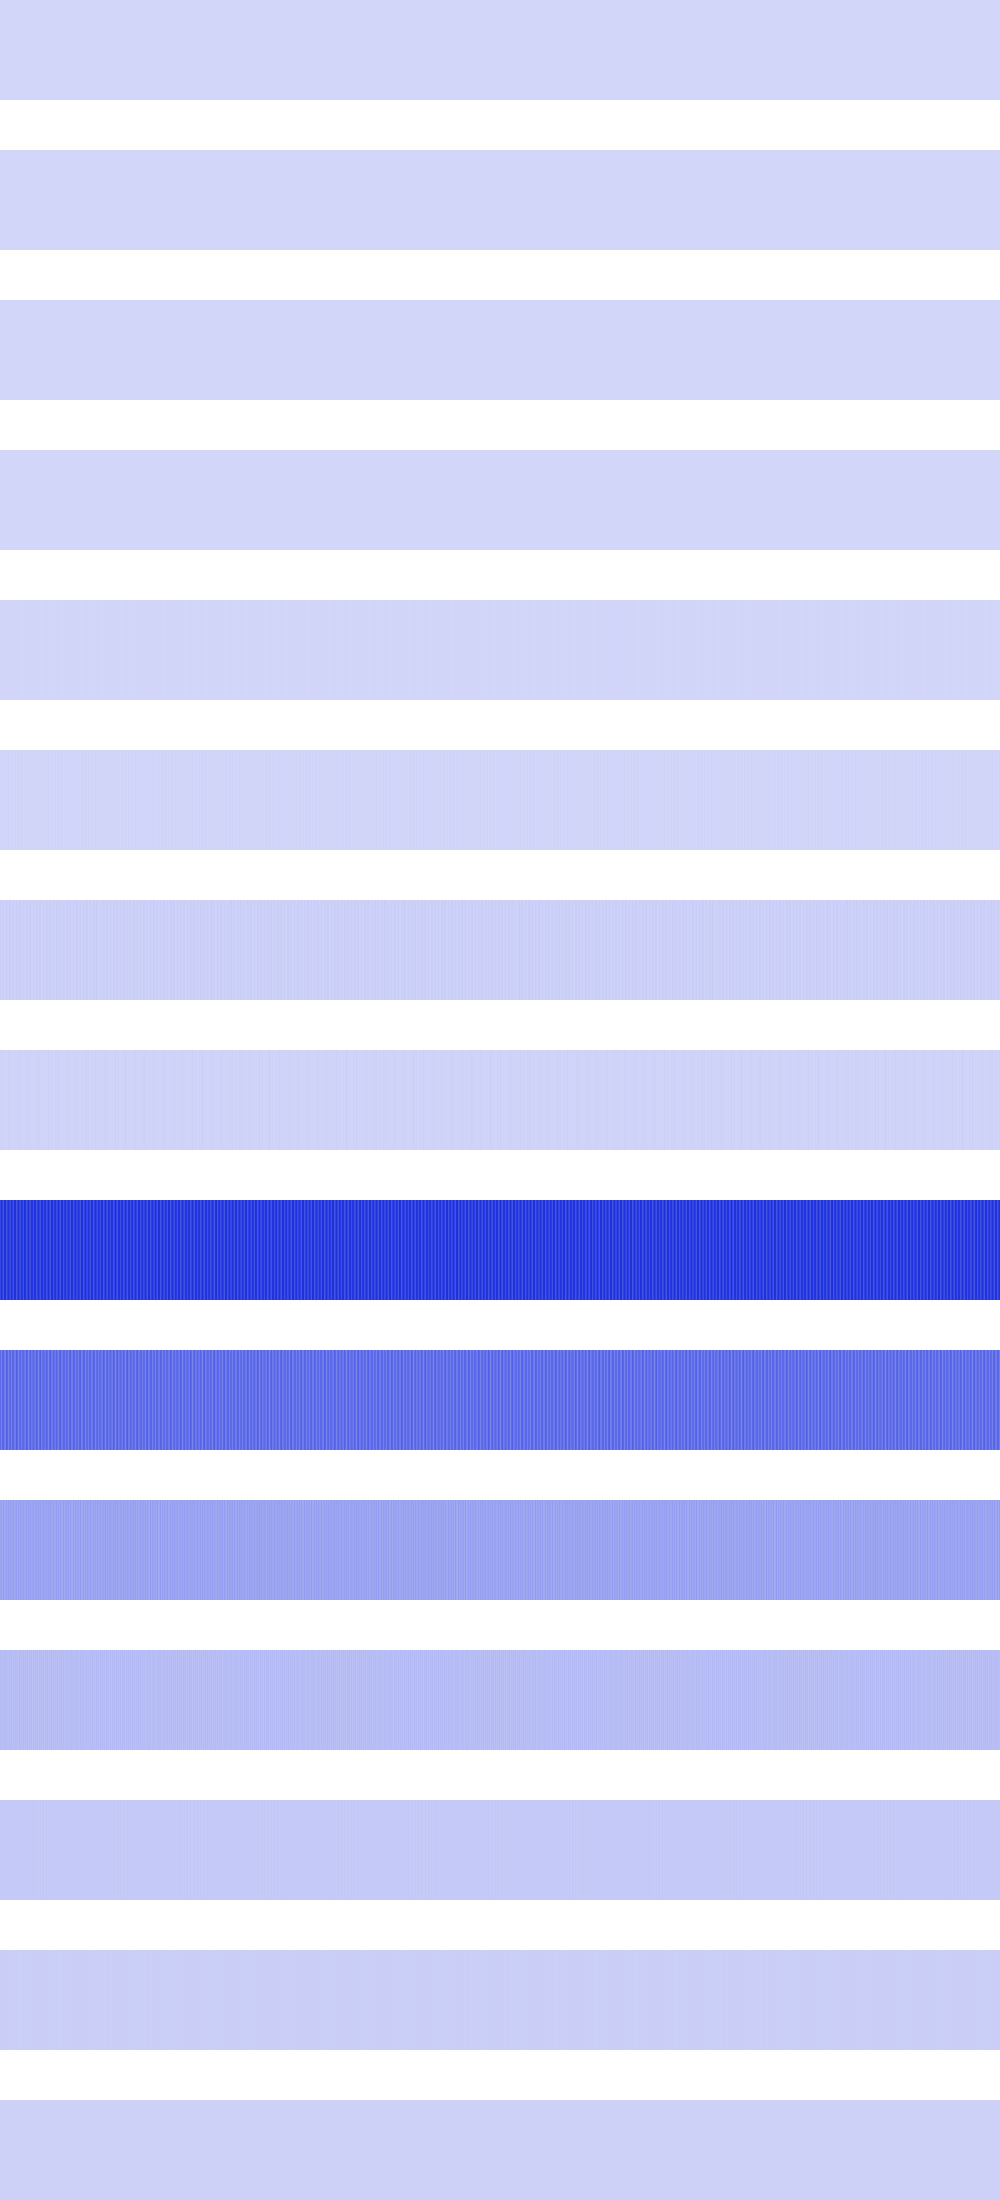

The data file committed next to this chart (first rows):
7396, 7396, 7396, 7396, 7396, 7396, 7396, 7396, 7396, 7396, 7396, 7396, 7396, 7396, 7396, 7396, 7396, 7396, 7396, 7396, 7396, 7396, 7396, 7396
0, 0, 0, 0, 0, 0, 0, 0, 0, 0, 0, 0, 0, 0, 0, 0, 4624, 4624, 4624, 4624, 4624, 4624, 4624, 4624
141376, 141376, 141376, 141376, 141376, 141376, 141376, 141376, 10816, 10816, 10816, 10816, 10816, 10816, 10816, 10816, 230400, 230400, 230400, 230400, 230400, 230400, 230400, 230400
57600, 57600, 57600, 57600, 230400, 230400, 230400, 230400, 518400, 518400, 518400, 518400, 262144, 262144, 262144, 262144, 73984, 73984, 73984, 73984, 30976, 30976, 30976, 30976
984064, 984064, 2166784, 2166784, 1024, 1024, 2262016, 2262016, 861184, 861184, 1048576, 1048576, 2073600, 2073600, 9216, 9216, 2359296, 2359296, 746496, 746496, 1115136, 1115136, 1982464, 1982464
2166784, 8667136, 3936256, 200704, 5914624, 6230016, 331776, 3686400, 9048064, 2359296, 1806336, 8294400, 4194304, 102400, 5607424, 6553600, 495616, 3444736, 9437184, 2560000, 1478656, 7929856, 4460544, 36864
26451968, 10829824, 18325504, 24485888, 12533760, 12034048, 24616960, 19480576, 10985472, 26427392, 26091520, 10756096, 17252352, 24387584, 13115392, 11616256, 24780800, 20717568, 11223040, 26484736, 25763840, 10764288, 16261120, 24322048
10305536, 16154624, 7553024, 6373376, 8814592, 9388032, 6635520, 7766016, 17514496, 11108352, 9584640, 14893056, 7438336, 6176768, 8339456, 10059776, 6963200, 8077312, 18972672, 10305536, 8929280, 13729792, 7421952, 6045696
418086912, 483721216, 442335232, 382959616, 499974144, 492666880, 381386752, 436535296, 488472576, 426704896, 407732224, 480477184, 449642496, 386236416, 500400128, 486866944, 381517824, 432242688, 494731264, 430145536, 399081472, 478740480, 458457088, 391217152
313196544, 251002880, 326828032, 328925184, 267780096, 264962048, 336265216, 326500352, 245039104, 309985280, 318177280, 258670592, 320471040, 323420160, 272302080, 263847936, 345440256, 319488000, 240779264, 308477952, 324993024, 268042240, 307429376, 319750144
148242432, 158072832, 133562368, 171311104, 132907008, 135659520, 169213952, 132907008, 162922496, 141819904, 158203904, 148242432, 137625600, 168689664, 133562368, 141819904, 162398208, 135659520, 162791424, 138805248, 163446784, 141819904, 145096704, 161349632
78381056, 72876032, 65798144, 82575360, 72876032, 78381056, 78381056, 72876032, 65798144, 82313216, 73138176, 78381056, 65536000, 85721088, 65798144, 82313216, 73138176, 78381056, 65536000, 84672512, 66846720, 82313216, 63700992, 87818240
39321600, 36700160, 39321600, 39321600, 36700160, 39321600, 39321600, 36700160, 39321600, 38797312, 37224448, 39321600, 38797312, 37224448, 39321600, 38797312, 37224448, 39321600, 38797312, 35127296, 41418752, 38797312, 35127296, 41418752
19922944, 23068672, 19922944, 19922944, 23068672, 19922944, 19922944, 23068672, 19922944, 18874368, 24117248, 19922944, 18874368, 24117248, 19922944, 18874368, 24117248, 19922944, 18874368, 19922944, 24117248, 18874368, 19922944, 24117248
14680064, 12582912, 14680064, 14680064, 12582912, 14680064, 14680064, 12582912, 14680064, 12582912, 14680064, 14680064, 12582912, 14680064, 14680064, 12582912, 14680064, 14680064, 12582912, 14680064, 14680064, 12582912, 14680064, 14680064
